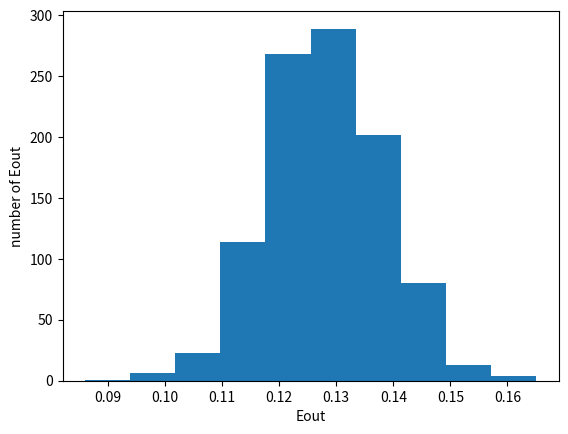

Reproduce this figure in Python.
import matplotlib.pyplot as plt
import numpy as np

def gen_data(N, seed):
    np.random.seed(seed)
    x = np.random.uniform(-1, 1, (N, 2))
    y = np.sign(x[:,0]**2 + x[:,1]**2 - 0.6)
    y *= np.sign(np.random.uniform(0, 1, y.size) - 0.1)
    return x, y

def preprocess(x):
    def add_const(x):
        new_x = np.ones((x.shape[0], x.shape[1] + 1))
        new_x[:,1:] = x
        return new_x

    def transform(x):
        new_x = np.zeros((x.shape[0], x.shape[1] + 3))
        new_x[:,:3] = x
        new_x[:,3] = x[:,1] * x[:,2]
        new_x[:,4] = x[:,1] ** 2
        new_x[:,5] = x[:,2] ** 2
        return new_x

    return transform(add_const(x))

def linear_regression(x, y):
    return np.linalg.pinv(x).dot(y)
    # return np.linalg.pinv(x.T.dot(x)).dot(x.T).dot(y)

def test(w, x):
    return np.sign(w.dot(x.T))

def err(y, y_pred):
    return np.sum(y_pred != y) / y.size

N = 1000
seed = 1

x, y = gen_data(N, seed)

x = preprocess(x)
my_w = linear_regression(x, y)

eouts = np.zeros(N)
for seed in range(N):
    test_x, test_y = gen_data(N, seed*7122)
    test_x = preprocess(test_x)

    my_y = test(my_w, test_x)
    my_err = err(test_y, my_y)
    eouts[seed] = my_err

# print(eouts.mean(0))

# plot histogram
plt.hist(eouts)
# plt.title('Histogram of Eout')
plt.xlabel('Eout')
plt.ylabel('number of Eout')
# plt.show()
plt.savefig('q7.png')
